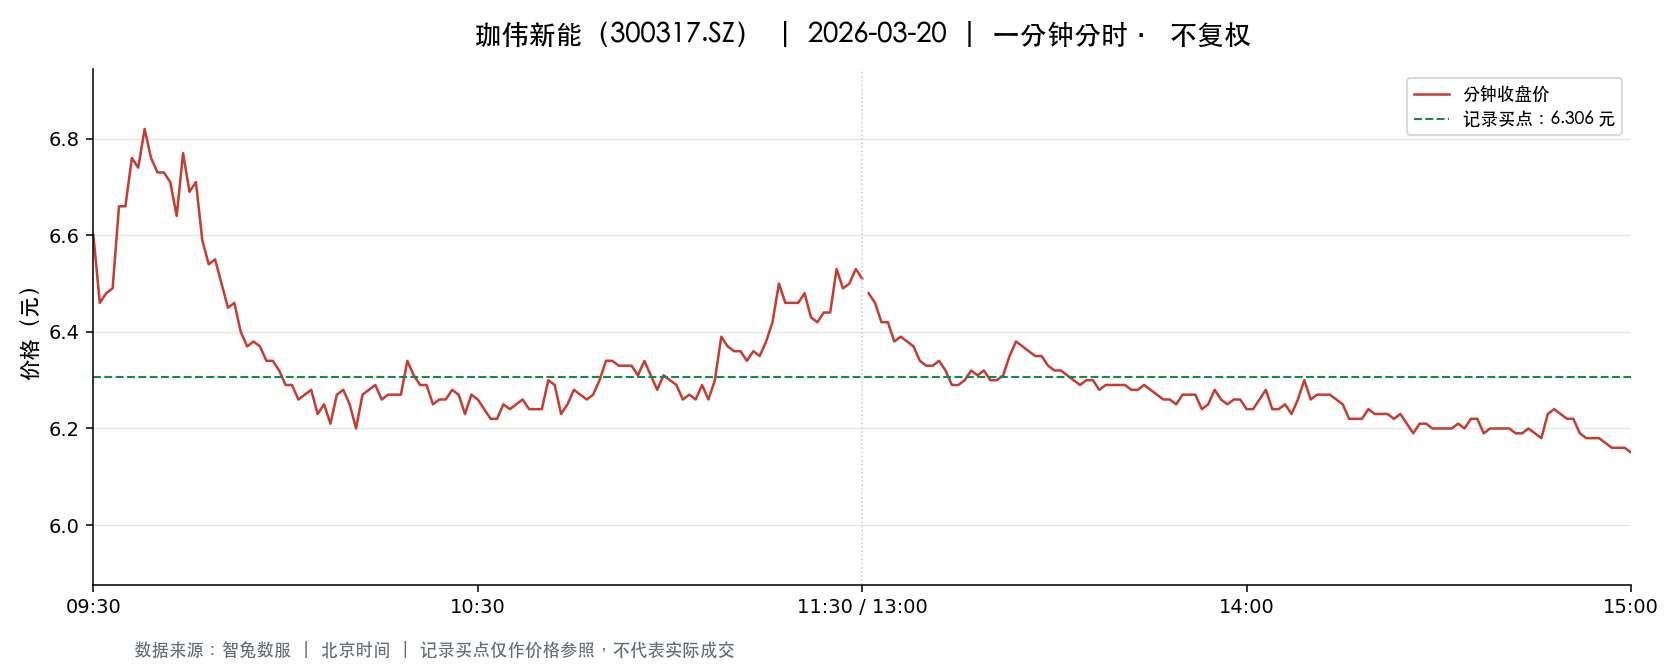

The table this chart was drawn from, first rows:
t, o, h, l, c, v, a, pc, sf
2026-03-20 09:30:00, 6.6, 6.6, 6.6, 6.6, 56019, 36972540, 6.97, 0.0
2026-03-20 09:31:00, 6.62, 6.68, 6.36, 6.46, 166337, 108192115, 6.6, 0.0
2026-03-20 09:32:00, 6.44, 6.48, 6.4, 6.48, 88394, 56889947, 6.46, 0.0
2026-03-20 09:33:00, 6.49, 6.53, 6.48, 6.49, 57954, 37675276, 6.48, 0.0
2026-03-20 09:34:00, 6.53, 6.68, 6.53, 6.66, 60724, 40123040, 6.49, 0.0
2026-03-20 09:35:00, 6.64, 6.71, 6.58, 6.66, 53899, 35863710, 6.66, 0.0
2026-03-20 09:36:00, 6.63, 6.82, 6.63, 6.76, 73306, 49325687, 6.66, 0.0
2026-03-20 09:37:00, 6.74, 6.75, 6.66, 6.74, 50178, 33694730, 6.76, 0.0
2026-03-20 09:38:00, 6.74, 6.82, 6.7, 6.82, 35883, 24196219, 6.74, 0.0
2026-03-20 09:39:00, 6.84, 6.87, 6.74, 6.76, 46260, 31422364, 6.82, 0.0
2026-03-20 09:40:00, 6.73, 6.8, 6.73, 6.73, 45565, 30809312, 6.76, 0.0
2026-03-20 09:41:00, 6.74, 6.76, 6.71, 6.73, 25670, 17284593, 6.73, 0.0
2026-03-20 09:42:00, 6.73, 6.74, 6.66, 6.71, 62430, 41861787, 6.73, 0.0
2026-03-20 09:43:00, 6.7, 6.71, 6.63, 6.64, 30481, 20339023, 6.71, 0.0
2026-03-20 09:44:00, 6.64, 6.77, 6.62, 6.77, 26633, 17787767, 6.64, 0.0
2026-03-20 09:45:00, 6.75, 6.75, 6.68, 6.69, 16309, 10945313, 6.77, 0.0
2026-03-20 09:46:00, 6.7, 6.76, 6.7, 6.71, 40429, 27078300, 6.69, 0.0
2026-03-20 09:47:00, 6.72, 6.75, 6.59, 6.59, 38432, 25512179, 6.71, 0.0
2026-03-20 09:48:00, 6.6, 6.6, 6.54, 6.54, 41537, 27230936, 6.59, 0.0
2026-03-20 09:49:00, 6.54, 6.6, 6.54, 6.55, 29571, 19434367, 6.54, 0.0
2026-03-20 09:50:00, 6.53, 6.53, 6.49, 6.5, 36323, 23625162, 6.55, 0.0
2026-03-20 09:51:00, 6.49, 6.51, 6.45, 6.45, 32838, 21271371, 6.5, 0.0
2026-03-20 09:52:00, 6.45, 6.5, 6.44, 6.46, 37640, 24317420, 6.45, 0.0
2026-03-20 09:53:00, 6.46, 6.46, 6.4, 6.4, 30722, 19702329, 6.46, 0.0
2026-03-20 09:54:00, 6.4, 6.4, 6.33, 6.37, 41403, 26365512, 6.4, 0.0
2026-03-20 09:55:00, 6.38, 6.38, 6.3, 6.38, 51592, 32649156, 6.37, 0.0
2026-03-20 09:56:00, 6.38, 6.39, 6.35, 6.37, 20847, 13279325, 6.38, 0.0
2026-03-20 09:57:00, 6.37, 6.37, 6.32, 6.34, 24507, 15524020, 6.37, 0.0
2026-03-20 09:58:00, 6.34, 6.37, 6.32, 6.34, 22345, 14164197, 6.34, 0.0
2026-03-20 09:59:00, 6.34, 6.34, 6.31, 6.32, 27618, 17436197, 6.34, 0.0
2026-03-20 10:00:00, 6.33, 6.33, 6.28, 6.29, 32196, 20281710, 6.32, 0.0
2026-03-20 10:01:00, 6.29, 6.3, 6.27, 6.29, 22774, 14320094, 6.29, 0.0
2026-03-20 10:02:00, 6.29, 6.29, 6.2, 6.26, 36599, 22826972, 6.29, 0.0
2026-03-20 10:03:00, 6.24, 6.27, 6.23, 6.27, 19029, 11897565, 6.26, 0.0
2026-03-20 10:04:00, 6.28, 6.29, 6.26, 6.28, 17719, 11114228, 6.27, 0.0
2026-03-20 10:05:00, 6.27, 6.27, 6.23, 6.23, 21690, 13539471, 6.28, 0.0
2026-03-20 10:06:00, 6.24, 6.25, 6.23, 6.25, 17413, 10863831, 6.23, 0.0
2026-03-20 10:07:00, 6.25, 6.25, 6.2, 6.21, 25666, 15961747, 6.25, 0.0
2026-03-20 10:08:00, 6.21, 6.27, 6.21, 6.27, 20178, 12564642, 6.21, 0.0
2026-03-20 10:09:00, 6.28, 6.3, 6.26, 6.28, 21938, 13778454, 6.27, 0.0
2026-03-20 10:10:00, 6.27, 6.27, 6.23, 6.25, 22612, 14116812, 6.28, 0.0
2026-03-20 10:11:00, 6.24, 6.25, 6.2, 6.2, 21650, 13467022, 6.25, 0.0
2026-03-20 10:12:00, 6.22, 6.27, 6.22, 6.27, 19869, 12391340, 6.2, 0.0
2026-03-20 10:13:00, 6.27, 6.29, 6.24, 6.28, 20901, 13086404, 6.27, 0.0
2026-03-20 10:14:00, 6.29, 6.29, 6.25, 6.29, 14809, 9282487, 6.28, 0.0
2026-03-20 10:15:00, 6.28, 6.28, 6.25, 6.26, 12862, 8051515, 6.29, 0.0
2026-03-20 10:16:00, 6.27, 6.29, 6.23, 6.27, 25312, 15842978, 6.26, 0.0
2026-03-20 10:17:00, 6.28, 6.28, 6.24, 6.27, 11396, 7134342, 6.27, 0.0
2026-03-20 10:18:00, 6.27, 6.27, 6.26, 6.27, 9844, 6166482, 6.27, 0.0
2026-03-20 10:19:00, 6.27, 6.35, 6.27, 6.34, 25210, 15927415, 6.27, 0.0
2026-03-20 10:20:00, 6.34, 6.34, 6.3, 6.31, 29195, 18430713, 6.34, 0.0
2026-03-20 10:21:00, 6.32, 6.32, 6.27, 6.29, 12869, 8091789, 6.31, 0.0
2026-03-20 10:22:00, 6.29, 6.29, 6.27, 6.29, 9513, 5965561, 6.29, 0.0
2026-03-20 10:23:00, 6.29, 6.29, 6.25, 6.25, 13318, 8351541, 6.29, 0.0
2026-03-20 10:24:00, 6.26, 6.26, 6.25, 6.26, 10429, 6521898, 6.25, 0.0
2026-03-20 10:25:00, 6.25, 6.27, 6.25, 6.26, 10422, 6517483, 6.26, 0.0
2026-03-20 10:26:00, 6.24, 6.28, 6.24, 6.28, 12160, 7605234, 6.26, 0.0
2026-03-20 10:27:00, 6.28, 6.28, 6.25, 6.27, 8258, 5170391, 6.28, 0.0
2026-03-20 10:28:00, 6.26, 6.26, 6.23, 6.23, 12877, 8028471, 6.27, 0.0
2026-03-20 10:29:00, 6.24, 6.27, 6.23, 6.27, 12908, 8067411, 6.23, 0.0
... 181 more rows
